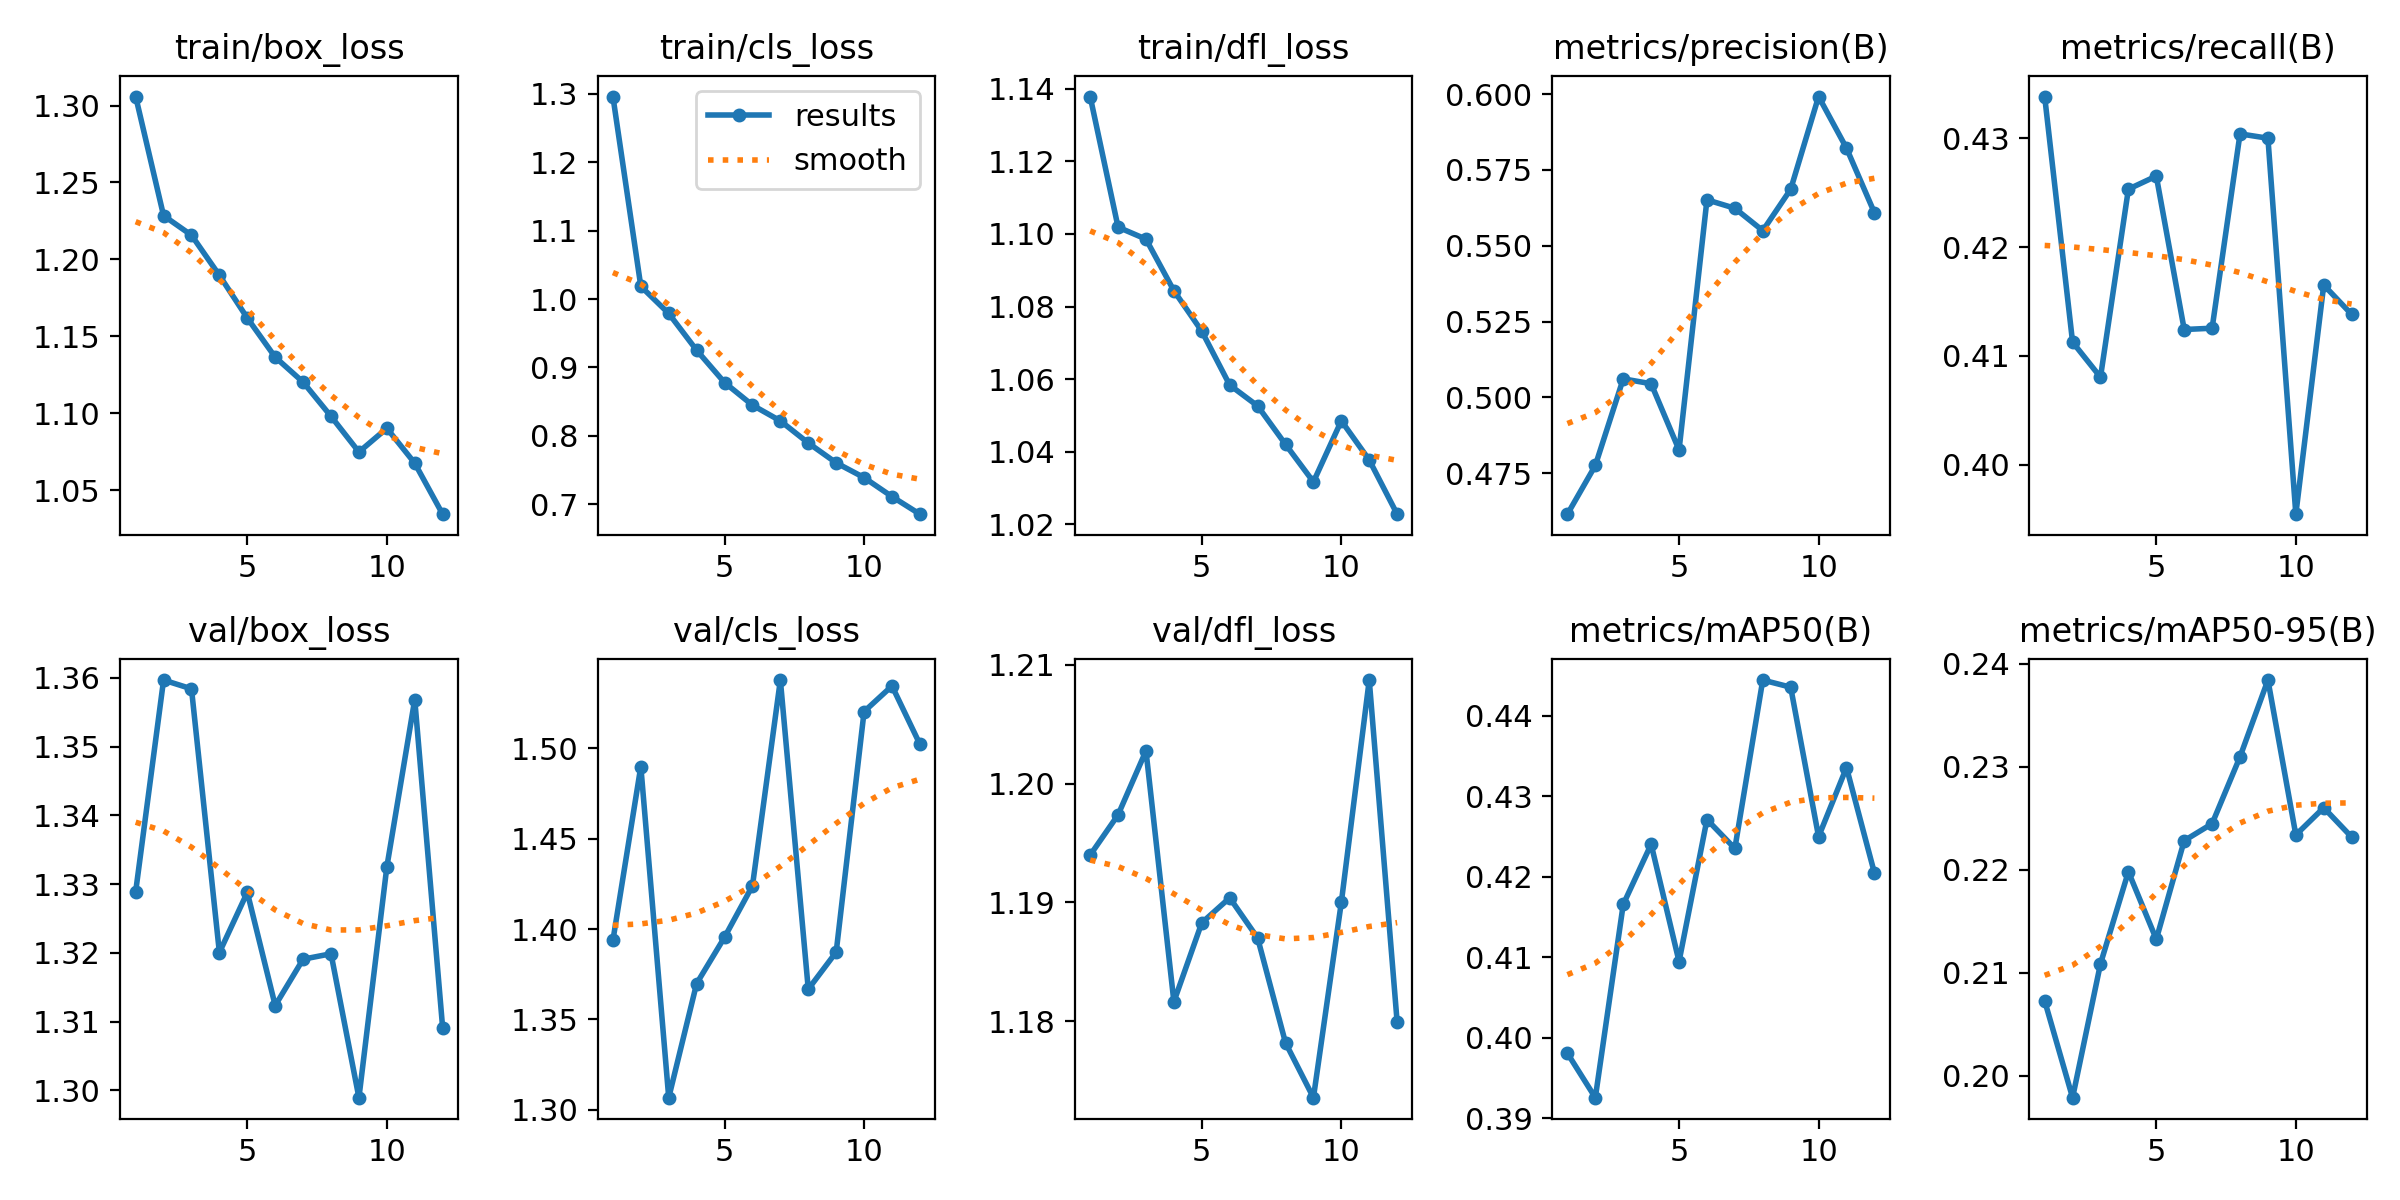

The table this chart was drawn from, first rows:
epoch, time, train/box_loss, train/cls_loss, train/dfl_loss, metrics/precision(B), metrics/recall(B), metrics/mAP50(B), metrics/mAP50-95(B), val/box_loss, val/cls_loss, val/dfl_loss, lr/pg0, lr/pg1, lr/pg2
1, 159.5, 1.306, 1.296, 1.138, 0.4615, 0.4338, 0.3981, 0.2073, 1.329, 1.394, 1.194, 0.0002767, 0.0002767, 0.0002767
2, 313, 1.228, 1.019, 1.102, 0.4775, 0.4113, 0.3926, 0.1979, 1.36, 1.49, 1.197, 0.0005086, 0.0005086, 0.0005086
3, 470.5, 1.216, 0.9789, 1.099, 0.5061, 0.4081, 0.4166, 0.2109, 1.358, 1.307, 1.203, 0.0006947, 0.0006947, 0.0006947
4, 631.2, 1.19, 0.9252, 1.084, 0.5045, 0.4253, 0.424, 0.2198, 1.32, 1.37, 1.182, 0.0006268, 0.0006268, 0.0006268
5, 791.2, 1.162, 0.878, 1.073, 0.4826, 0.4265, 0.4095, 0.2132, 1.329, 1.395, 1.188, 0.0005581, 0.0005581, 0.0005581
6, 951.4, 1.136, 0.8449, 1.058, 0.5651, 0.4124, 0.4271, 0.2228, 1.312, 1.424, 1.19, 0.0004894, 0.0004894, 0.0004894
7, 1110, 1.12, 0.8219, 1.053, 0.5623, 0.4125, 0.4235, 0.2245, 1.319, 1.538, 1.187, 0.0004207, 0.0004207, 0.0004207
8, 1270, 1.098, 0.7896, 1.042, 0.555, 0.4304, 0.4445, 0.231, 1.32, 1.367, 1.178, 0.0003519, 0.0003519, 0.0003519
9, 1431, 1.075, 0.7606, 1.032, 0.5686, 0.43, 0.4436, 0.2384, 1.299, 1.387, 1.174, 0.0002832, 0.0002832, 0.0002832
10, 1587, 1.09, 0.739, 1.049, 0.5992, 0.3955, 0.425, 0.2234, 1.333, 1.52, 1.19, 0.0002145, 0.0002145, 0.0002145
11, 1740, 1.067, 0.7112, 1.038, 0.5822, 0.4165, 0.4336, 0.226, 1.357, 1.534, 1.209, 0.0001458, 0.0001458, 0.0001458
12, 1893, 1.034, 0.6855, 1.023, 0.5609, 0.4138, 0.4205, 0.2232, 1.309, 1.502, 1.18, 7.70525e-05, 7.70525e-05, 7.70525e-05
